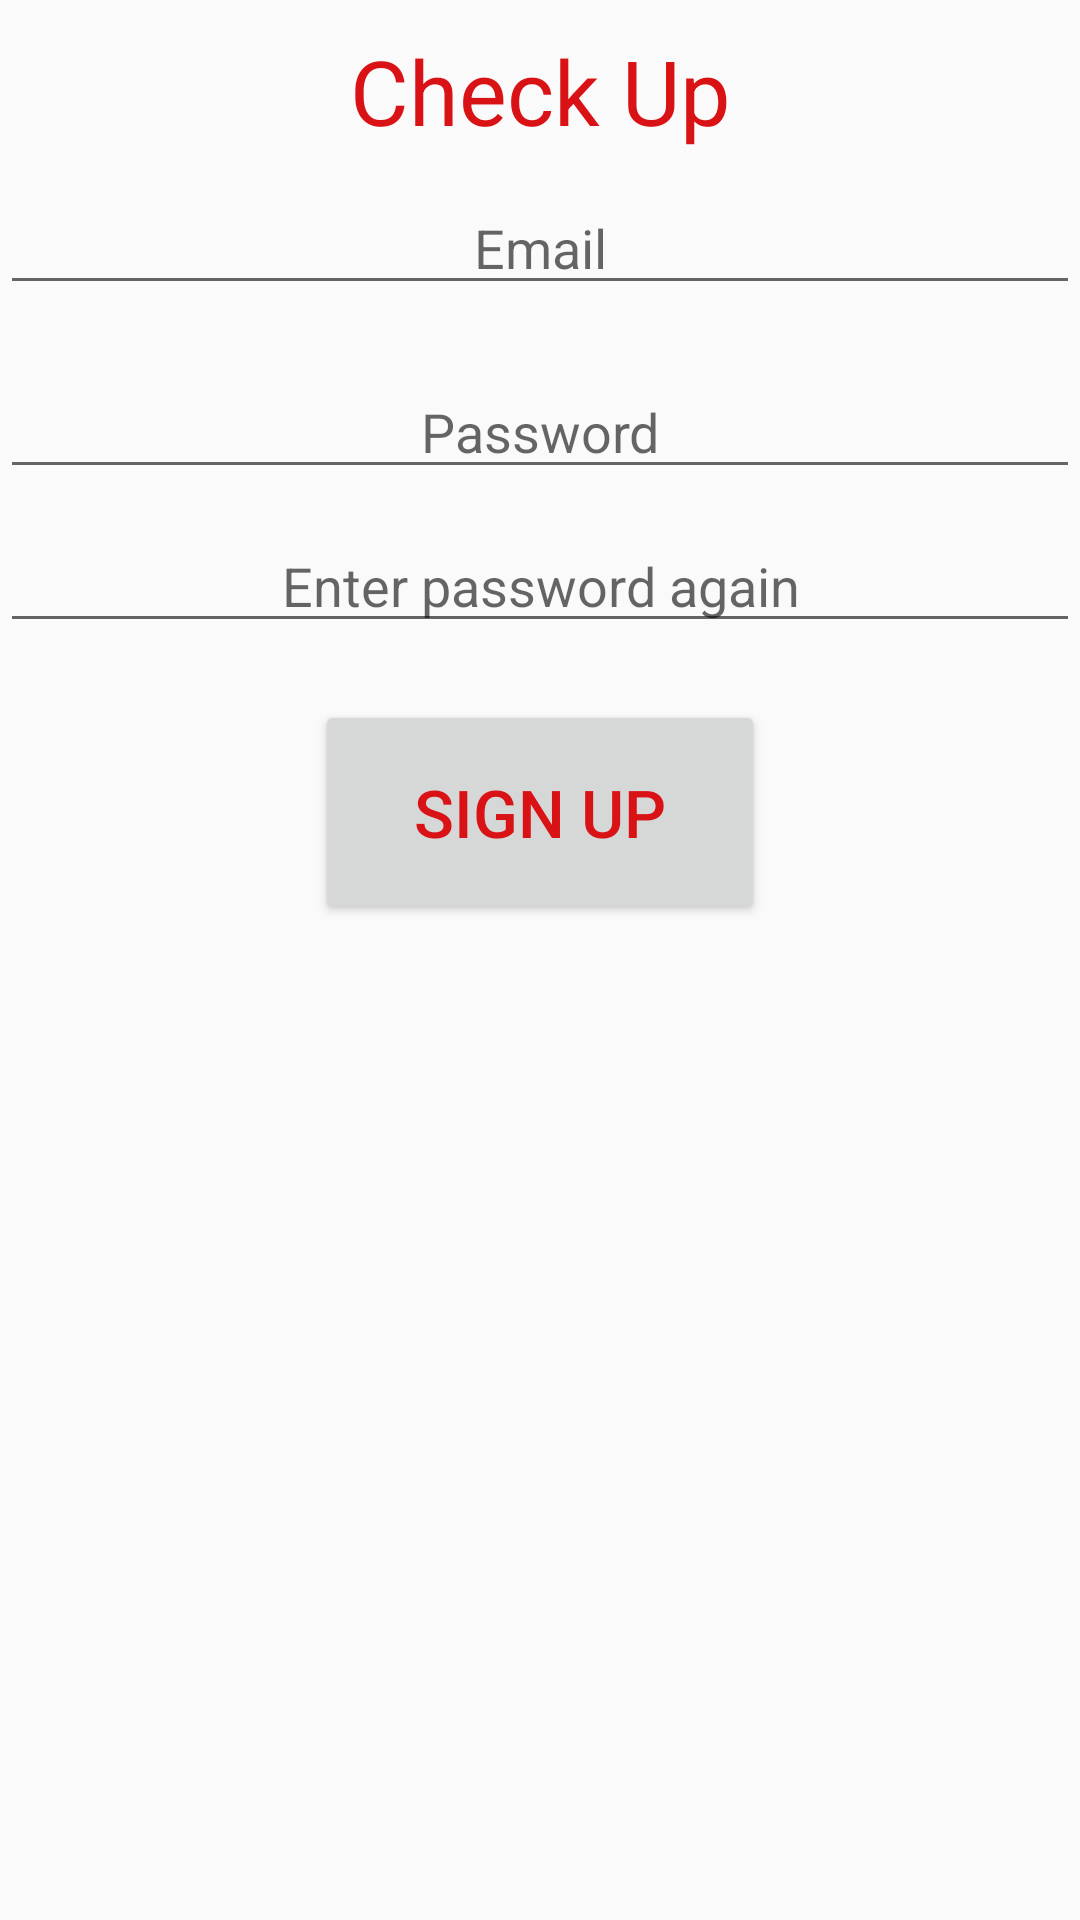

Produce the Android XML layout that renders to this screen, including the resource entries it uses.
<!-- AndroidManifest.xml: application theme AppTheme -->
<!-- res/layout/activity_sign_up.xml -->
<?xml version="1.0" encoding="utf-8"?>
<RelativeLayout xmlns:android="http://schemas.android.com/apk/res/android"
    xmlns:app="http://schemas.android.com/apk/res-auto"
    xmlns:tools="http://schemas.android.com/tools"
    android:layout_width="match_parent"
    android:layout_height="match_parent"
    tools:context="com.android.SignUpActivity">

    <TextView
        android:layout_width="match_parent"
        android:layout_height="wrap_content"
        android:textSize="30sp"
        android:text="Check Up"
        android:gravity="center"
        android:textColor="@color/colorPrimary"
        android:layout_marginTop="10dp"
        android:id="@+id/textView" />

    <EditText
        android:id="@+id/SU_email_field"
        android:layout_width="match_parent"
        android:layout_height="wrap_content"
        android:layout_below="@+id/textView"
        android:layout_centerHorizontal="true"
        android:layout_marginTop="17dp"
        android:layout_marginVertical="10dp"
        android:ems="10"
        android:gravity="center"
        android:hint="Email"
        android:inputType="textEmailAddress" />

    <EditText
        android:id="@+id/SU_password_field"
        android:layout_width="match_parent"
        android:layout_height="wrap_content"
        android:layout_below="@+id/SU_email_field"
        android:layout_centerHorizontal="true"
        android:layout_marginTop="10dp"
        android:ems="10"
        android:gravity="center"
        android:hint="Password"
        android:inputType="textPassword" />

    <EditText
        android:id="@+id/SU_password_check"
        android:layout_width="match_parent"
        android:layout_height="wrap_content"
        android:layout_alignEnd="@+id/SU_password_field"
        android:layout_alignRight="@+id/SU_password_field"
        android:layout_below="@+id/SU_password_field"
        android:layout_marginTop="10dp"
        android:ems="10"
        android:gravity="center"
        android:hint="Enter password again"
        android:inputType="textPassword" />

    <Button
        android:id="@+id/SU_signup_button"
        android:layout_width="wrap_content"
        android:layout_height="wrap_content"
        android:layout_below="@+id/SU_password_check"
        android:layout_centerHorizontal="true"
        android:layout_marginTop="19dp"
        android:width="150dp"
        android:height="75dp"
        android:text="Sign Up"
        android:textColor="@color/colorPrimary"
        android:textSize="22sp" />


</RelativeLayout>
<!-- resources referenced by this layout -->
<resources>
  <color name="colorPrimary">#d91216</color>
  <style name="AppTheme" parent="Theme.AppCompat.Light.DarkActionBar">
          
          <item name="colorPrimary">@color/colorPrimary</item>
          <item name="colorPrimaryDark">@color/colorPrimaryDark</item>
          <item name="colorAccent">@color/colorAccent</item>
      </style>
  <color name="colorPrimaryDark">#9b9595</color>
  <color name="colorAccent">#FF4081</color>
</resources>
